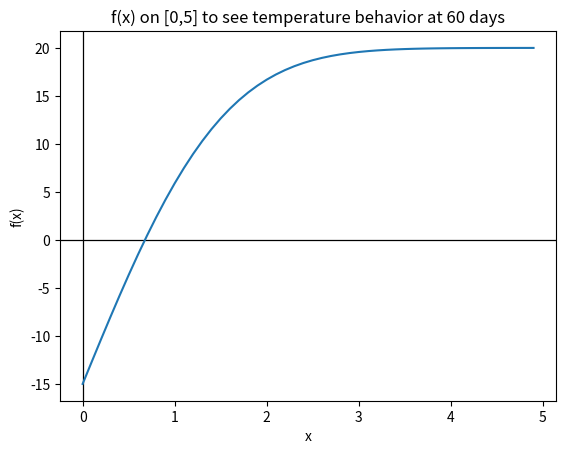

Source code (Python):
import math
import scipy
from scipy import special
import numpy as np
import matplotlib.pyplot as plt

def driver():
    d = 2*math.sqrt(5184000*0.138*10**(-6))
    x = np.arange(0,5,.1)
    f = lambda x: 35*scipy.special.erf(x/d)-15
    y = f(x)

    
    plt.xlabel("x")
    plt.ylabel("f(x)")
    plt.axhline(0, color = 'black', linewidth=.9)
    plt.axvline(0, color = 'black', linewidth=.9)
    plt.plot(x,y)
    plt.title("f(x) on [0,5] to see temperature behavior at 60 days")
    plt.show()







driver()
